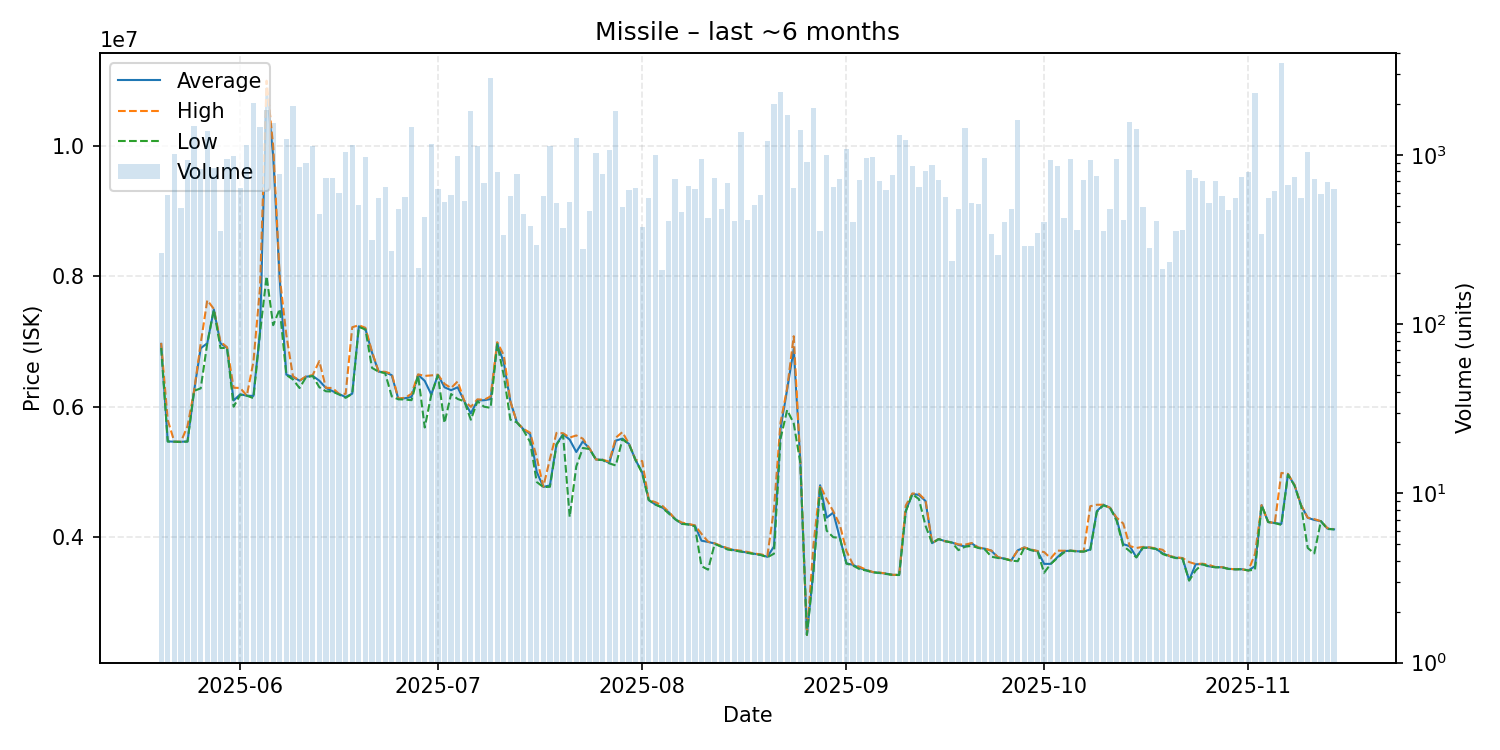

The table this chart was drawn from, first rows:
date, average, highest, lowest, order_count, volume
2025-05-20, 6964000, 6977500, 6900000, 51, 263
2025-05-21, 5468000, 5794000, 5465000, 64, 578
2025-05-22, 5463000, 5463000, 5463000, 84, 1020
2025-05-23, 5462000, 5463000, 5458000, 55, 487
2025-05-24, 5467000, 5701000, 5465000, 87, 932
2025-05-25, 6243000, 6243000, 6243000, 95, 1477
2025-05-26, 6896000, 6968000, 6281000, 109, 825
2025-05-27, 6973000, 7633000, 6971000, 79, 1392
2025-05-28, 7491000, 7499000, 7488000, 71, 835
2025-05-29, 6972000, 6997500, 6900000, 72, 354
2025-05-30, 6903000, 6912000, 6901000, 68, 953
2025-05-31, 6095000, 6291000, 6000000, 89, 984
2025-06-01, 6190000, 6287000, 6183000, 99, 638
2025-06-02, 6169000, 6169000, 6169000, 100, 1149
2025-06-03, 6165000, 6687000, 6131000, 153, 2022
2025-06-04, 7140000, 7819000, 7130000, 118, 1459
2025-06-05, 10880000, 11000000, 8000000, 140, 1836
2025-06-06, 9849000, 9999000, 7250000, 112, 1557
2025-06-07, 7938000, 7985000, 7499000, 110, 777
2025-06-08, 6491000, 7100000, 6487000, 156, 1240
2025-06-09, 6456000, 6468000, 6418000, 117, 1954
2025-06-10, 6399000, 6400000, 6286000, 79, 856
2025-06-11, 6460000, 6466000, 6454000, 87, 895
2025-06-12, 6472000, 6485000, 6471000, 83, 1135
2025-06-13, 6399000, 6699000, 6299000, 85, 450
2025-06-14, 6288000, 6289000, 6236500, 90, 729
2025-06-15, 6239000, 6287000, 6232000, 101, 732
2025-06-16, 6194000, 6196000, 6187000, 104, 593
2025-06-17, 6148000, 6197000, 6136000, 211, 1040
2025-06-18, 6200000, 7219000, 6197000, 134, 1140
2025-06-19, 7233000, 7249000, 7225000, 106, 509
2025-06-20, 7190000, 7210000, 7184000, 77, 972
2025-06-21, 6829000, 6844000, 6595000, 88, 316
2025-06-22, 6537000, 6539000, 6537000, 73, 560
2025-06-23, 6528000, 6535000, 6513000, 73, 651
2025-06-24, 6483000, 6503000, 6157000, 67, 270
2025-06-25, 6116000, 6127000, 6113000, 58, 478
2025-06-26, 6130000, 6136000, 6110000, 82, 563
2025-06-27, 6150000, 6198000, 6100000, 108, 1457
2025-06-28, 6489000, 6496000, 6480000, 58, 216
2025-06-29, 6396000, 6472000, 5681000, 51, 430
2025-06-30, 6186000, 6480000, 6184000, 104, 1157
2025-07-01, 6489000, 6491000, 6483000, 74, 628
2025-07-02, 6298000, 6350000, 5749000, 62, 529
2025-07-03, 6253000, 6286000, 6194000, 79, 577
2025-07-04, 6298000, 6388000, 6118000, 61, 984
2025-07-05, 6083000, 6093000, 6083000, 78, 533
2025-07-06, 5897000, 5997000, 5800000, 120, 1824
2025-07-07, 6095000, 6113000, 6083000, 99, 1130
2025-07-08, 6099000, 6105000, 6000000, 73, 680
2025-07-09, 6117000, 6158000, 5982000, 100, 2844
2025-07-10, 6966000, 6990000, 6961000, 86, 789
2025-07-11, 6675500, 6789000, 6478000, 60, 336
2025-07-12, 6078000, 6082000, 5801000, 77, 574
2025-07-13, 5758000, 5758000, 5758000, 78, 769
2025-07-14, 5652000, 5658000, 5635000, 76, 448
2025-07-15, 5579000, 5600000, 5457500, 69, 381
2025-07-16, 4999000, 5219000, 4845000, 72, 293
2025-07-17, 4769000, 4773000, 4767000, 78, 575
2025-07-18, 4793000, 5198000, 4771000, 89, 1138
... 119 more rows
